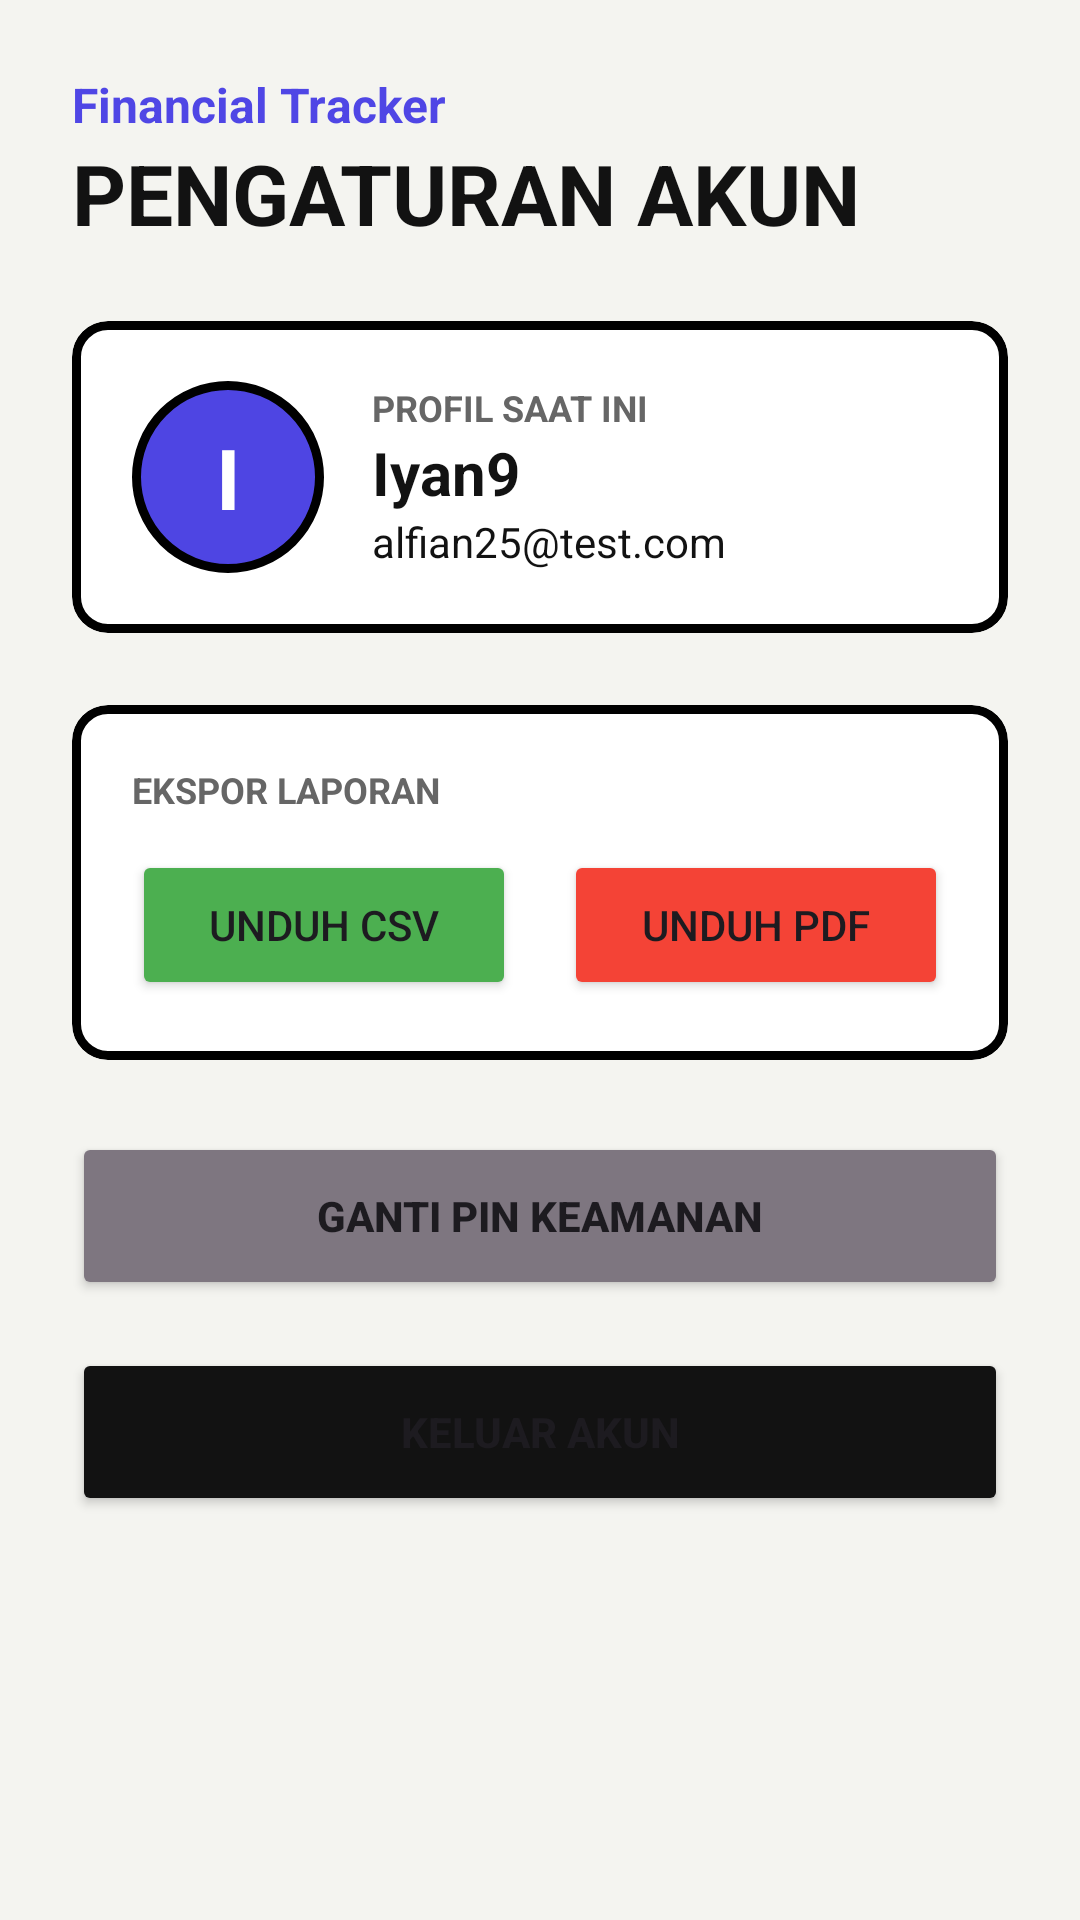

Reconstruct the res/layout file that produces this screen, plus the resources it refers to.
<!-- AndroidManifest.xml: application theme Theme.ProjectMAP -->
<!-- res/layout/fragment_settings.xml -->
<?xml version="1.0" encoding="utf-8"?>
<ScrollView xmlns:android="http://schemas.android.com/apk/res/android"
    xmlns:app="http://schemas.android.com/apk/res-auto"
    android:layout_width="match_parent"
    android:layout_height="match_parent"
    android:background="#F4F4F0"
    android:fillViewport="true">

    <LinearLayout
        android:layout_width="match_parent"
        android:layout_height="wrap_content"
        android:orientation="vertical"
        android:padding="24dp">

        <TextView
            android:layout_width="wrap_content"
            android:layout_height="wrap_content"
            android:text="Financial Tracker"
            android:textColor="#4F46E5"
            android:textStyle="bold"
            android:textSize="16sp" />

        <TextView
            android:layout_width="wrap_content"
            android:layout_height="wrap_content"
            android:text="PENGATURAN AKUN"
            android:textSize="28sp"
            android:textStyle="bold"
            android:textColor="#121212"
            android:layout_marginBottom="24dp" />

        <com.google.android.material.card.MaterialCardView
            android:layout_width="match_parent"
            android:layout_height="wrap_content"
            app:cardBackgroundColor="#FFFFFF"
            app:strokeWidth="3dp"
            app:strokeColor="#000000"
            app:cardCornerRadius="12dp"
            android:layout_marginBottom="24dp">

            <LinearLayout
                android:layout_width="match_parent"
                android:layout_height="wrap_content"
                android:orientation="horizontal"
                android:padding="20dp"
                android:gravity="center_vertical">

                <TextView
                    android:id="@+id/tvInitial"
                    android:layout_width="64dp"
                    android:layout_height="64dp"
                    android:text="I"
                    android:textSize="28sp"
                    android:textStyle="bold"
                    android:textColor="#FFFFFF"
                    android:gravity="center"
                    android:background="@drawable/circle_background"/>

                <LinearLayout
                    android:layout_width="match_parent"
                    android:layout_height="wrap_content"
                    android:orientation="vertical"
                    android:layout_marginStart="16dp">

                    <TextView
                        android:layout_width="wrap_content"
                        android:layout_height="wrap_content"
                        android:text="PROFIL SAAT INI"
                        android:textSize="12sp"
                        android:textStyle="bold"
                        android:textColor="#666666"/>

                    <TextView
                        android:id="@+id/tvUserName"
                        android:layout_width="wrap_content"
                        android:layout_height="wrap_content"
                        android:text="Iyan9"
                        android:textSize="20sp"
                        android:textStyle="bold"
                        android:textColor="#121212"/>

                    <TextView
                        android:id="@+id/tvUserEmail"
                        android:layout_width="wrap_content"
                        android:layout_height="wrap_content"
                        android:text="alfian25@test.com"
                        android:textSize="14sp"
                        android:textColor="#121212"/>
                </LinearLayout>
            </LinearLayout>
        </com.google.android.material.card.MaterialCardView>

        <com.google.android.material.card.MaterialCardView
            android:layout_width="match_parent"
            android:layout_height="wrap_content"
            app:cardBackgroundColor="#FFFFFF"
            app:strokeWidth="3dp"
            app:strokeColor="#000000"
            app:cardCornerRadius="12dp"
            android:layout_marginBottom="24dp">

            <LinearLayout
                android:layout_width="match_parent"
                android:layout_height="wrap_content"
                android:orientation="vertical"
                android:padding="20dp">

                <TextView
                    android:layout_width="wrap_content"
                    android:layout_height="wrap_content"
                    android:text="EKSPOR LAPORAN"
                    android:textSize="12sp"
                    android:textStyle="bold"
                    android:textColor="#666666"
                    android:layout_marginBottom="12dp"/>

                <LinearLayout
                    android:layout_width="match_parent"
                    android:layout_height="wrap_content"
                    android:orientation="horizontal">

                    <Button android:id="@+id/btnExportCsv" android:layout_width="0dp" android:layout_weight="1" android:layout_height="50dp" android:text="Unduh CSV" android:backgroundTint="#4CAF50" android:layout_marginEnd="8dp"/>
                    <Button android:id="@+id/btnExportPdf" android:layout_width="0dp" android:layout_weight="1" android:layout_height="50dp" android:text="Unduh PDF" android:backgroundTint="#F44336" android:layout_marginStart="8dp"/>
                </LinearLayout>
            </LinearLayout>
        </com.google.android.material.card.MaterialCardView>

        <Button android:id="@+id/btnChangePin" android:layout_width="match_parent" android:layout_height="56dp" android:text="GANTI PIN KEAMANAN" android:backgroundTint="#7E7680" android:layout_marginBottom="16dp" android:textStyle="bold"/>
        <Button android:id="@+id/btnLogout" android:layout_width="match_parent" android:layout_height="56dp" android:text="KELUAR AKUN" android:backgroundTint="#121212" android:textStyle="bold"/>

    </LinearLayout>
</ScrollView>
<!-- resources referenced by this layout -->
<resources>
  <!-- drawable circle_background (drawable) -->
  <shape xmlns:android="http://schemas.android.com/apk/res/android" android:shape="oval">
      <solid android:color="#4E45E3" />
      <stroke android:width="3dp" android:color="#000000" />
      <size android:width="100dp" android:height="100dp" />
  </shape>
  <style name="Theme.ProjectMAP" parent="Theme.Material3.DayNight.NoActionBar">
      </style>
</resources>
